Run: headless pygame with SDL's dummy video driver; simulated clock (each Clock.tick advances the game by its frame time, no real sleeping); random seed 0; keys injected as events and as key.get_pressed() state; no mouse input.
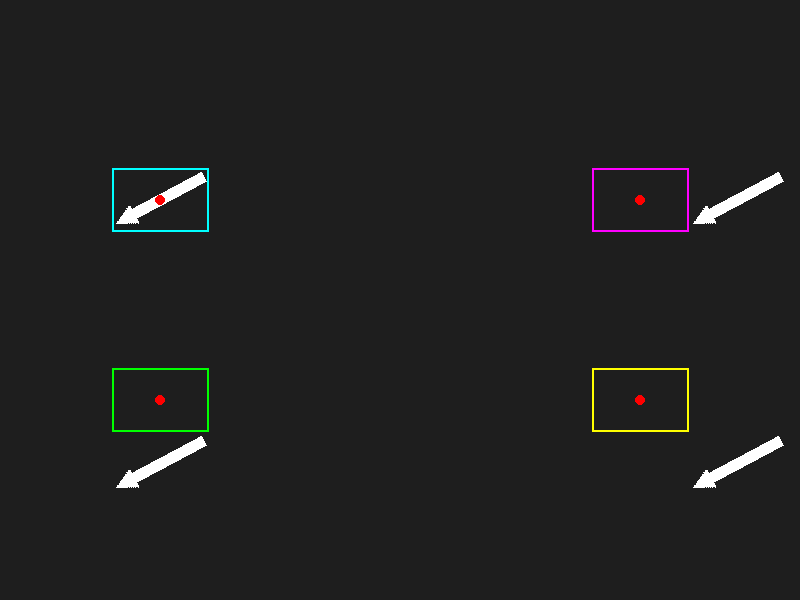
Frame 1 of 4 · flips 1–60 · no input
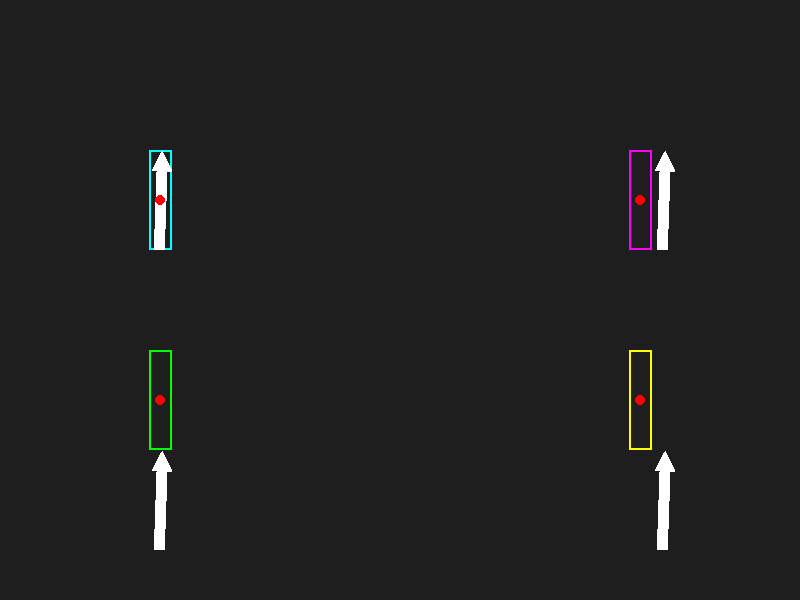
Frame 2 of 4 · flips 61–180 · tapped SPACE, RETURN · held RIGHT (→), D
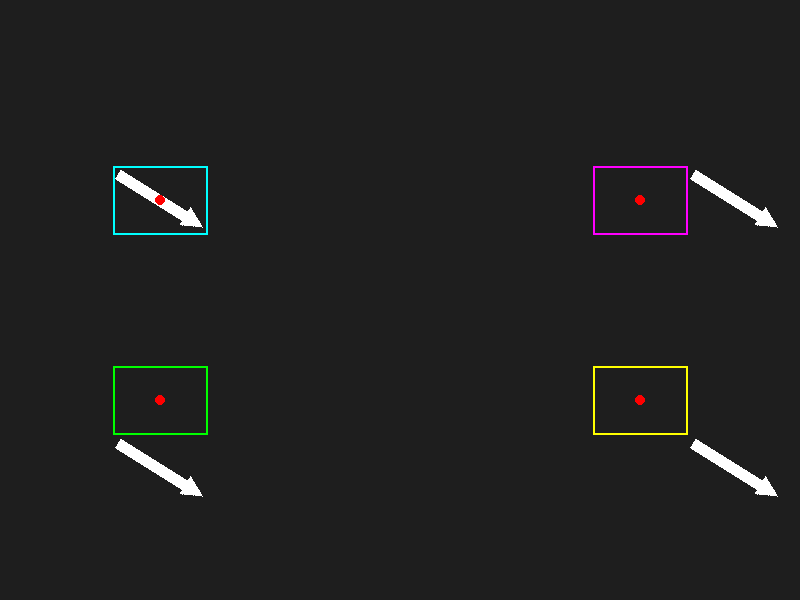
Frame 3 of 4 · flips 181–300 · held DOWN (↓), S
Frame 4 of 4 · flips 301–420 · held LEFT (←), A, UP (↑), W · screen same as frame 1, image omitted

The pygame program that drew these frames:

import pygame

pygame.init()

# Размеры экрана
WIDTH, HEIGHT = 800, 600
screen = pygame.display.set_mode((WIDTH, HEIGHT))
pygame.display.set_caption("Bounding Box при разных точках вращения")

# Центры вращения
CENTER_TOPLEFT = (WIDTH // 5, HEIGHT // 3)
CENTER_TOPRIGHT = (4 * WIDTH // 5, HEIGHT // 3)
CENTER_BOTTOMLEFT = (WIDTH // 5, 2 * HEIGHT // 3)
CENTER_BOTTOMRIGHT = (4 * WIDTH // 5, 2 * HEIGHT // 3)

# Создаём стрелку (если нет изображения)
arrow = pygame.Surface((20, 100), pygame.SRCALPHA)  # Прозрачный фон
pygame.draw.polygon(arrow, (255, 255, 255), [(10, 0), (20, 20), (15, 20), (15, 100), (5, 100), (5, 20), (0, 20)])

# Основной цикл
angle = 0
running = True
clock = pygame.time.Clock()

while running:
    screen.fill((30, 30, 30))  # Чёрный фон

    # Поворачиваем стрелки
    rotated_arrow1 = pygame.transform.rotate(arrow, angle)
    rotated_arrow2 = pygame.transform.rotate(arrow, angle)
    rotated_arrow3 = pygame.transform.rotate(arrow, angle)
    rotated_arrow4 = pygame.transform.rotate(arrow, angle)

    # Получаем границы нового изображения
    rect1 = rotated_arrow1.get_rect(center=CENTER_TOPLEFT)
    rect2 = rotated_arrow2.get_rect(center=CENTER_TOPRIGHT)
    rect3 = rotated_arrow3.get_rect(center=CENTER_BOTTOMLEFT)
    rect4 = rotated_arrow4.get_rect(center=CENTER_BOTTOMRIGHT)

    # **Рисуем Bounding Box (границы объекта)**
    pygame.draw.rect(screen, (0, 255, 255), rect1, 2)  # Голубая рамка (topleft)
    pygame.draw.rect(screen, (255, 0, 255), rect2, 2)  # Фиолетовая рамка (topright)
    pygame.draw.rect(screen, (0, 255, 0), rect3, 2)    # Зелёная рамка (bottomleft)
    pygame.draw.rect(screen, (255, 255, 0), rect4, 2)  # Жёлтая рамка (bottomright)

    # **Рисуем стрелки**
    screen.blit(rotated_arrow1, rect1.topleft)
    screen.blit(rotated_arrow2, rect2.topright)
    screen.blit(rotated_arrow3, rect3.bottomleft)
    screen.blit(rotated_arrow4, rect4.bottomright)

    # **Рисуем центр вращения**
    pygame.draw.circle(screen, (255, 0, 0), CENTER_TOPLEFT, 5)   # Красная точка (topleft)
    pygame.draw.circle(screen, (255, 0, 0), CENTER_TOPRIGHT, 5)  # Красная точка (topright)
    pygame.draw.circle(screen, (255, 0, 0), CENTER_BOTTOMLEFT, 5)  # Красная точка (bottomleft)
    pygame.draw.circle(screen, (255, 0, 0), CENTER_BOTTOMRIGHT, 5)  # Красная точка (bottomright)

    # Обновляем экран
    pygame.display.flip()
    clock.tick(60)  # 60 FPS

    # Увеличиваем угол поворота
    angle += 2

    # Обрабатываем выход
    for event in pygame.event.get():
        if event.type == pygame.QUIT:
            running = False

pygame.quit()
